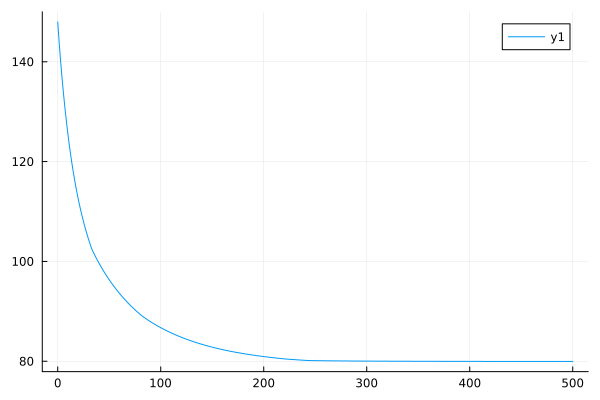

The table this chart was drawn from, first rows:
0	147.97051124707323
1	145
2	142.2
3	139.6
4	137.2
5	134.9
6	132.8
7	130.7
8	128.8
9	127
10	125.3
11	123.7
12	122.2
13	120.7
14	119.3
15	118
16	116.8
17	115.6
18	114.5
19	113.4
20	112.4
21	111.4
22	110.5
23	109.6
24	108.8
25	108
26	107.2
27	106.5
28	105.7
29	105.1
30	104.4
31	103.7
32	103.1
33	102.5
34	102.1
35	101.6
36	101.2
37	100.8
38	100.4
39	100
40	99.67
41	99.31
42	98.95
43	98.59
44	98.25
45	97.91
46	97.58
47	97.26
48	96.94
49	96.63
50	96.32
51	96.03
52	95.73
53	95.45
54	95.16
55	94.89
56	94.62
57	94.35
58	94.09
59	93.83
60	93.58
... 440 more rows
